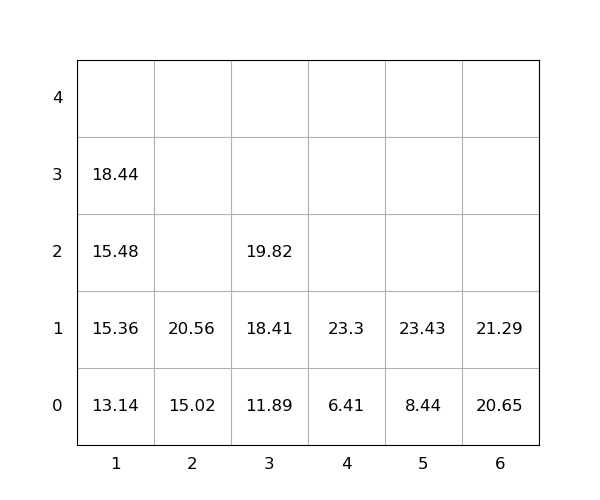

The file beside this chart, header and first rows:
idx, loc_x, loc_y, loc_z, weight, seq, emerg, reloc, size(ft)
1, 6, 0, 0, 20.65, 1, 0, 0, 20
2, 3, 0, 0, 11.89, 2, 0, 0, 20
3, 2, 0, 0, 15.02, 3, 0, 0, 20
4, 6, 0, 1, 21.29, 4, 0, 0, 20
5, 2, 0, 1, 20.56, 5, 0, 0, 20
6, 1, 0, 0, 13.14, 6, 0, 0, 20
7, 3, 0, 1, 18.41, 7, 0, 0, 20
8, 5, 0, 0, 8.44, 8, 0, 0, 20
9, 5, 0, 1, 23.43, 9, 0, 0, 20
10, 1, 0, 1, 15.36, 10, 0, 0, 20
11, 1, 0, 2, 15.48, 11, 0, 0, 20
12, 3, 0, 2, 19.82, 12, 0, 0, 20
13, 4, 0, 0, 6.41, 13, 0, 0, 20
14, 1, 0, 3, 18.44, 14, 0, 0, 20
15, 4, 0, 1, 23.3, 15, 0, 0, 20
